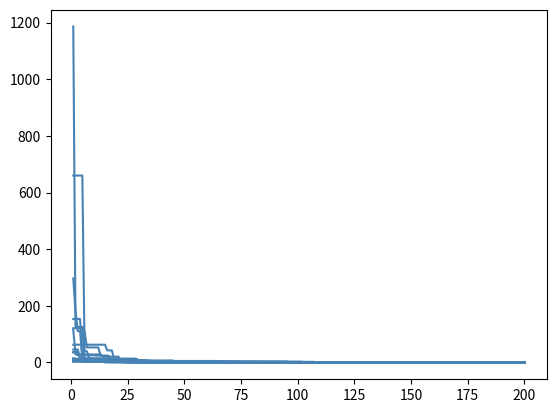

Reproduce this figure in Python.
"""Differential Evolution"""


import numpy as np
import matplotlib.pyplot as plt

d = 2   # dimension
lb = -32.768
ub = 32.768


def ackley(x):
    if type(x) not in (list, np.ndarray):
        return None
    x = np.array(x)
    a = 20
    b = 0.2
    c = 2 * np.pi
    d = len(x)
    return -a * np.exp(-b * np.sqrt((1/d) * np.sum(np.square(x)))) - np.exp((1/d) * np.sum(np.cos(c * x))) + a + np.exp(1)


def peaks(x):
    a = 3*(1-x[0])**2*np.exp(-(x[0]**2) - (x[1]+1)**2)
    b = 10*(x[0]/5 - x[0]**3 - x[1]**5)*np.exp(-x[0]**2-x[1]**2)
    c = (1/3)*np.exp(-(x[0]+1)**2 - x[1]**2)
    return a - b - c + 6.551    # add this so objective is always positive


def rosenbrock(x):
    return sum(100.0*(x[1:]-x[:-1]**2.0)**2.0 + (1-x[:-1])**2.0)


l = 50      # Population size
gens = 200  # Total number of generations
F = 0.9     # Step size
CR = 0.9    # Crossover probability


def diff_ev(fun):
    P = np.random.uniform(lb, ub, (l,d))
    Best = None
    f = []
    for i in range(gens):
        for j in range(l):
            A = P[j]
            if Best is None or fun(A) < fun(Best):
                Best = A
            B, C = P[np.random.randint(0, l-1, d)]
            D = A + F*(B - C)
            for k in range(d):
                rn = np.random.rand()
                if rn > CR:
                    D[k] = A[k]
            if fun(D) < fun(A):
                P[j] = D
        f.append(fun(Best))
    return Best, fun(Best), f


num_seeds = 10
iters = [k+1 for k in range(gens)]


def run(fun):
    for i in range(num_seeds):
        np.random.seed(i + 1)
        z = diff_ev(fun)
        print('Seed: ', i + 1)
        print('Minimum: ', z[1])
        print('At: ', z[0])
        plt.plot(iters, z[2], 'steelblue')
    plt.show()


run(ackley)
run(peaks)
run(rosenbrock)